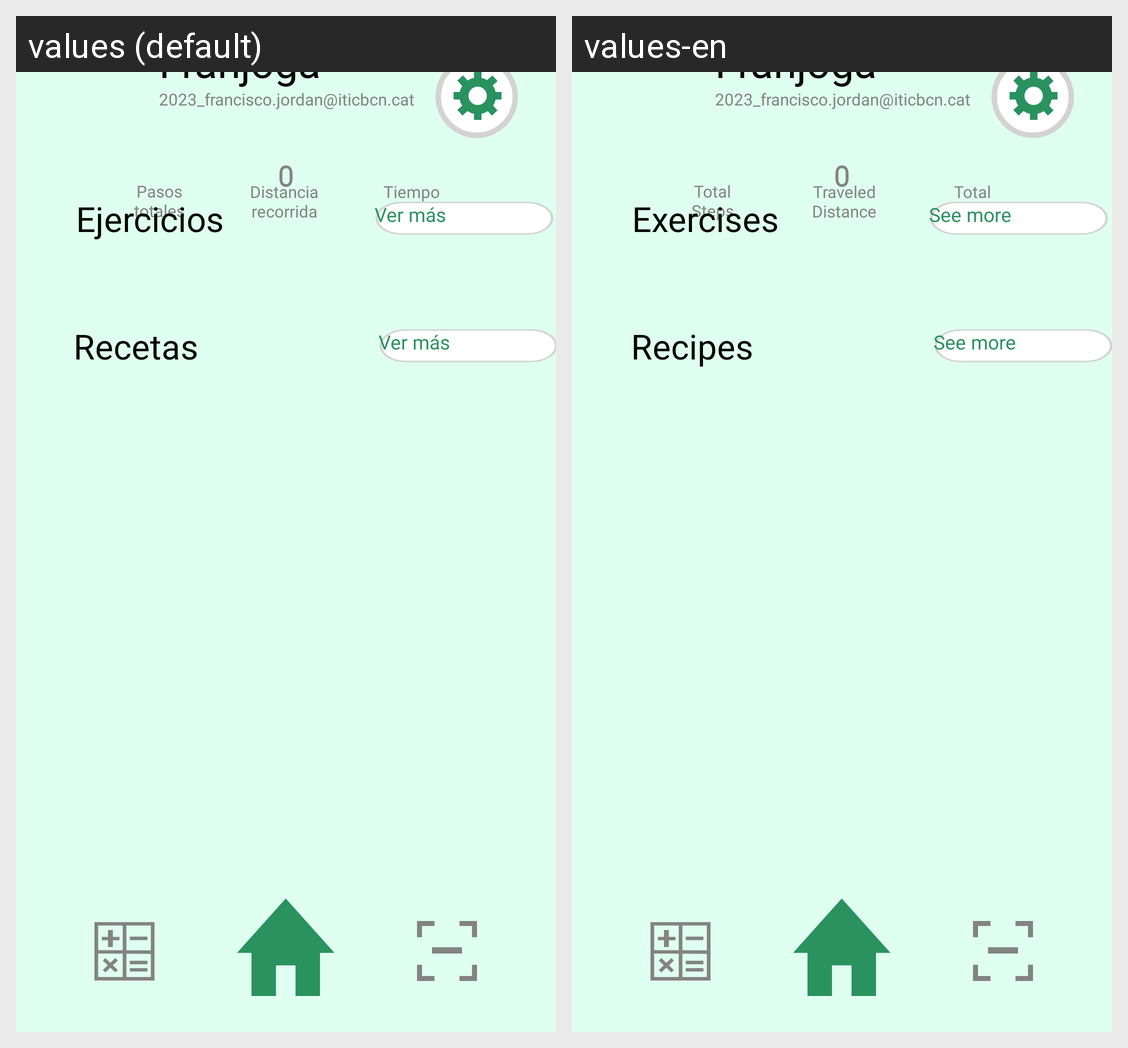

The Android screen above is rendered under two locales of the same app. Produce the string resources it draws, with the default and per-locale values.
Android screen res/layout/activity_home_screen.xml rendered under 2 locales, left to right: values (default), values-en. Device: Nexus 5 (rendered at 1080×1920; each locale shown at half size, 540×960, under a caption strip naming it); theme Theme.FitMate.
Strings drawn on this screen, with the default value and each locale's value (text and hints the layout hard-codes, and strings that could not be matched under every locale, appear in the picture but are not listed):

username
  values: Franjoga
  values-en: Franjoga

email
  values: 2023_francisco.jordan@iticbcn.cat
  values-en: 2023_francisco.jordan@iticbcn.cat

pasosInt
  values: 0
  values-en: 0

pasosString
  values: Pasos
      totales
  values-en: Total
      Steps

distanciaString
  values: Distancia
      recorrida
  values-en: Traveled
      Distance

tiempoString
  values: Tiempo
      total
  values-en: Total
      Time

ejercicios
  values: Ejercicios
  values-en: Exercises

verMas
  values: Ver más
  values-en: See more

recetas
  values: Recetas
  values-en: Recipes
